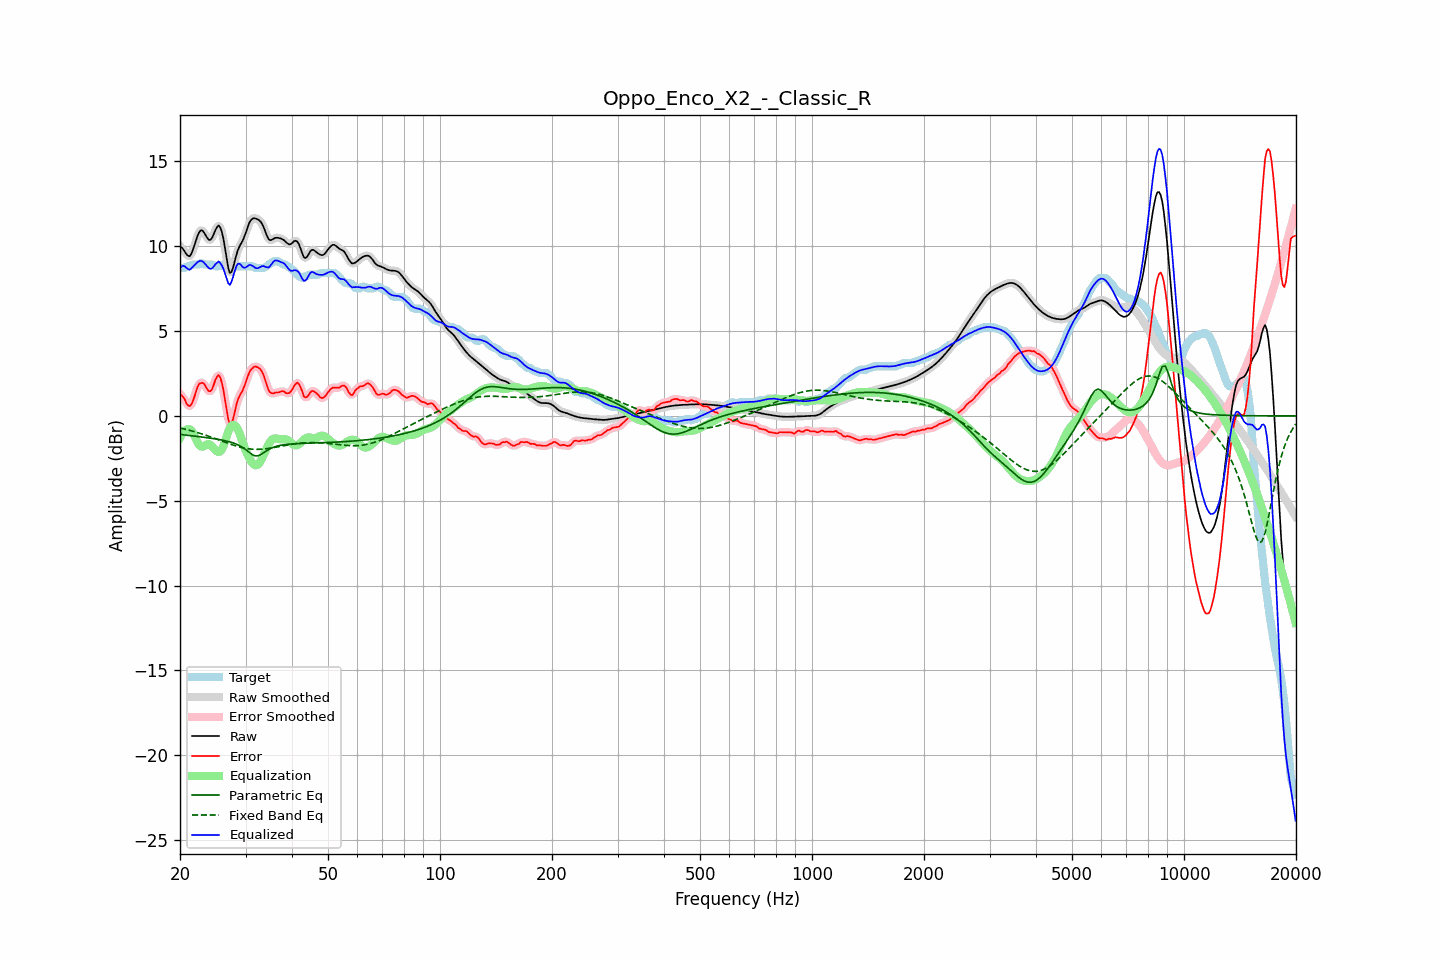

Data behind this chart, as committed beside it:
frequency, raw, error, smoothed, error_smoothed, equalization, parametric_eq, fixed_band_eq, equalized_raw, equalized_smoothed, target
20.00, 9.99, 1.27, 10.02, 1.30, -1.29, -1.09, -0.71, 8.69, 8.72, 8.72
20.20, 9.93, 1.21, 9.90, 1.18, -1.11, -1.10, -0.74, 8.81, 8.79, 8.72
20.40, 9.82, 1.10, 9.79, 1.06, -0.97, -1.11, -0.76, 8.85, 8.81, 8.72
20.61, 9.68, 0.96, 9.68, 0.93, -0.87, -1.12, -0.78, 8.81, 8.81, 8.72
20.81, 9.53, 0.74, 9.53, 0.76, -0.81, -1.14, -0.80, 8.72, 8.73, 8.79
21.02, 9.44, 0.62, 9.43, 0.63, -0.78, -1.15, -0.83, 8.66, 8.65, 8.82
21.23, 9.41, 0.58, 9.44, 0.59, -0.79, -1.16, -0.85, 8.61, 8.64, 8.83
21.44, 9.54, 0.65, 9.55, 0.67, -0.84, -1.17, -0.88, 8.69, 8.71, 8.88
21.66, 9.78, 0.86, 9.77, 0.86, -0.99, -1.18, -0.90, 8.79, 8.78, 8.92
21.87, 10.06, 1.13, 10.06, 1.14, -1.18, -1.19, -0.93, 8.88, 8.89, 8.92
22.09, 10.36, 1.44, 10.36, 1.44, -1.38, -1.20, -0.96, 8.98, 8.98, 8.92
22.31, 10.64, 1.72, 10.63, 1.70, -1.57, -1.22, -0.99, 9.07, 9.06, 8.92
22.54, 10.84, 1.90, 10.83, 1.88, -1.72, -1.23, -1.01, 9.12, 9.11, 8.93
22.76, 10.94, 1.93, 10.93, 1.96, -1.80, -1.24, -1.04, 9.14, 9.13, 9.01
22.99, 10.93, 1.96, 10.91, 1.95, -1.81, -1.25, -1.07, 9.11, 9.10, 8.97
23.22, 10.80, 1.88, 10.80, 1.86, -1.78, -1.26, -1.11, 9.02, 9.03, 8.92
23.45, 10.64, 1.72, 10.64, 1.72, -1.72, -1.28, -1.14, 8.92, 8.92, 8.92
23.69, 10.48, 1.56, 10.48, 1.57, -1.67, -1.29, -1.17, 8.81, 8.81, 8.92
23.92, 10.37, 1.45, 10.39, 1.46, -1.67, -1.30, -1.20, 8.70, 8.72, 8.92
24.16, 10.38, 1.46, 10.40, 1.47, -1.72, -1.32, -1.24, 8.66, 8.68, 8.92
24.40, 10.50, 1.58, 10.52, 1.61, -1.80, -1.33, -1.27, 8.70, 8.71, 8.92
24.65, 10.72, 1.83, 10.71, 1.84, -1.91, -1.34, -1.31, 8.81, 8.81, 8.88
24.89, 10.95, 2.13, 10.95, 2.10, -2.01, -1.36, -1.34, 8.94, 8.93, 8.82
25.14, 11.12, 2.30, 11.13, 2.31, -2.09, -1.37, -1.38, 9.02, 9.03, 8.82
25.39, 11.23, 2.41, 11.19, 2.37, -2.13, -1.39, -1.41, 9.11, 9.07, 8.82
25.65, 11.11, 2.27, 11.11, 2.26, -2.10, -1.41, -1.45, 9.01, 9.01, 8.83
25.91, 10.86, 1.96, 10.85, 1.97, -1.99, -1.42, -1.48, 8.87, 8.86, 8.90
26.16, 10.45, 1.53, 10.42, 1.51, -1.78, -1.44, -1.52, 8.67, 8.64, 8.92
26.43, 9.88, 0.96, 9.87, 0.94, -1.50, -1.46, -1.55, 8.38, 8.37, 8.92
26.69, 9.28, 0.36, 9.27, 0.34, -1.19, -1.49, -1.59, 8.09, 8.07, 8.92
26.96, 8.74, -0.18, 8.77, -0.15, -0.92, -1.51, -1.62, 7.82, 7.85, 8.92
27.23, 8.43, -0.49, 8.49, -0.43, -0.71, -1.53, -1.66, 7.71, 7.78, 8.92
27.50, 8.48, -0.44, 8.49, -0.44, -0.59, -1.56, -1.69, 7.89, 7.90, 8.92
27.77, 8.73, -0.19, 8.72, -0.19, -0.54, -1.59, -1.72, 8.19, 8.18, 8.92
28.05, 9.09, 0.19, 9.08, 0.19, -0.56, -1.63, -1.75, 8.53, 8.52, 8.91
28.33, 9.46, 0.62, 9.44, 0.58, -0.65, -1.66, -1.78, 8.81, 8.79, 8.84
28.62, 9.77, 0.95, 9.75, 0.92, -0.80, -1.71, -1.81, 8.97, 8.95, 8.82
28.90, 9.98, 1.16, 9.98, 1.16, -1.02, -1.75, -1.83, 8.97, 8.96, 8.82
29.19, 10.16, 1.34, 10.16, 1.34, -1.27, -1.81, -1.86, 8.89, 8.89, 8.82
29.48, 10.32, 1.50, 10.35, 1.52, -1.55, -1.87, -1.88, 8.77, 8.79, 8.82
29.78, 10.56, 1.74, 10.56, 1.74, -1.83, -1.93, -1.90, 8.73, 8.73, 8.82
30.08, 10.81, 1.99, 10.82, 2.00, -2.06, -2.00, -1.92, 8.75, 8.76, 8.82
30.38, 11.10, 2.28, 11.10, 2.28, -2.27, -2.08, -1.93, 8.83, 8.83, 8.82
30.68, 11.36, 2.54, 11.34, 2.52, -2.47, -2.15, -1.95, 8.89, 8.87, 8.82
30.99, 11.53, 2.71, 11.52, 2.70, -2.64, -2.22, -1.96, 8.89, 8.89, 8.82
31.30, 11.62, 2.80, 11.62, 2.82, -2.78, -2.28, -1.96, 8.85, 8.85, 8.82
31.61, 11.65, 2.89, 11.65, 2.88, -2.87, -2.33, -1.97, 8.78, 8.78, 8.77
31.93, 11.64, 2.92, 11.64, 2.90, -2.92, -2.35, -1.97, 8.72, 8.72, 8.72
32.24, 11.60, 2.88, 11.61, 2.89, -2.90, -2.36, -1.97, 8.70, 8.71, 8.72
32.57, 11.55, 2.83, 11.55, 2.83, -2.82, -2.33, -1.97, 8.73, 8.73, 8.72
32.89, 11.47, 2.75, 11.46, 2.74, -2.69, -2.29, -1.97, 8.78, 8.78, 8.72
33.22, 11.32, 2.60, 11.32, 2.60, -2.51, -2.23, -1.96, 8.82, 8.81, 8.72
33.55, 11.14, 2.42, 11.12, 2.39, -2.30, -2.17, -1.95, 8.84, 8.82, 8.72
33.89, 10.88, 2.12, 10.88, 2.11, -2.09, -2.11, -1.94, 8.79, 8.79, 8.76
34.23, 10.64, 1.81, 10.64, 1.82, -1.88, -2.05, -1.93, 8.76, 8.76, 8.83
34.57, 10.44, 1.55, 10.46, 1.57, -1.69, -1.99, -1.92, 8.75, 8.77, 8.89
34.92, 10.36, 1.39, 10.37, 1.40, -1.54, -1.94, -1.91, 8.82, 8.84, 8.96
35.27, 10.37, 1.34, 10.37, 1.33, -1.42, -1.89, -1.89, 8.95, 8.95, 9.03
35.62, 10.42, 1.32, 10.42, 1.33, -1.35, -1.85, -1.87, 9.07, 9.07, 9.10
35.97, 10.49, 1.37, 10.47, 1.35, -1.33, -1.82, -1.86, 9.16, 9.14, 9.12
... 635 more rows
